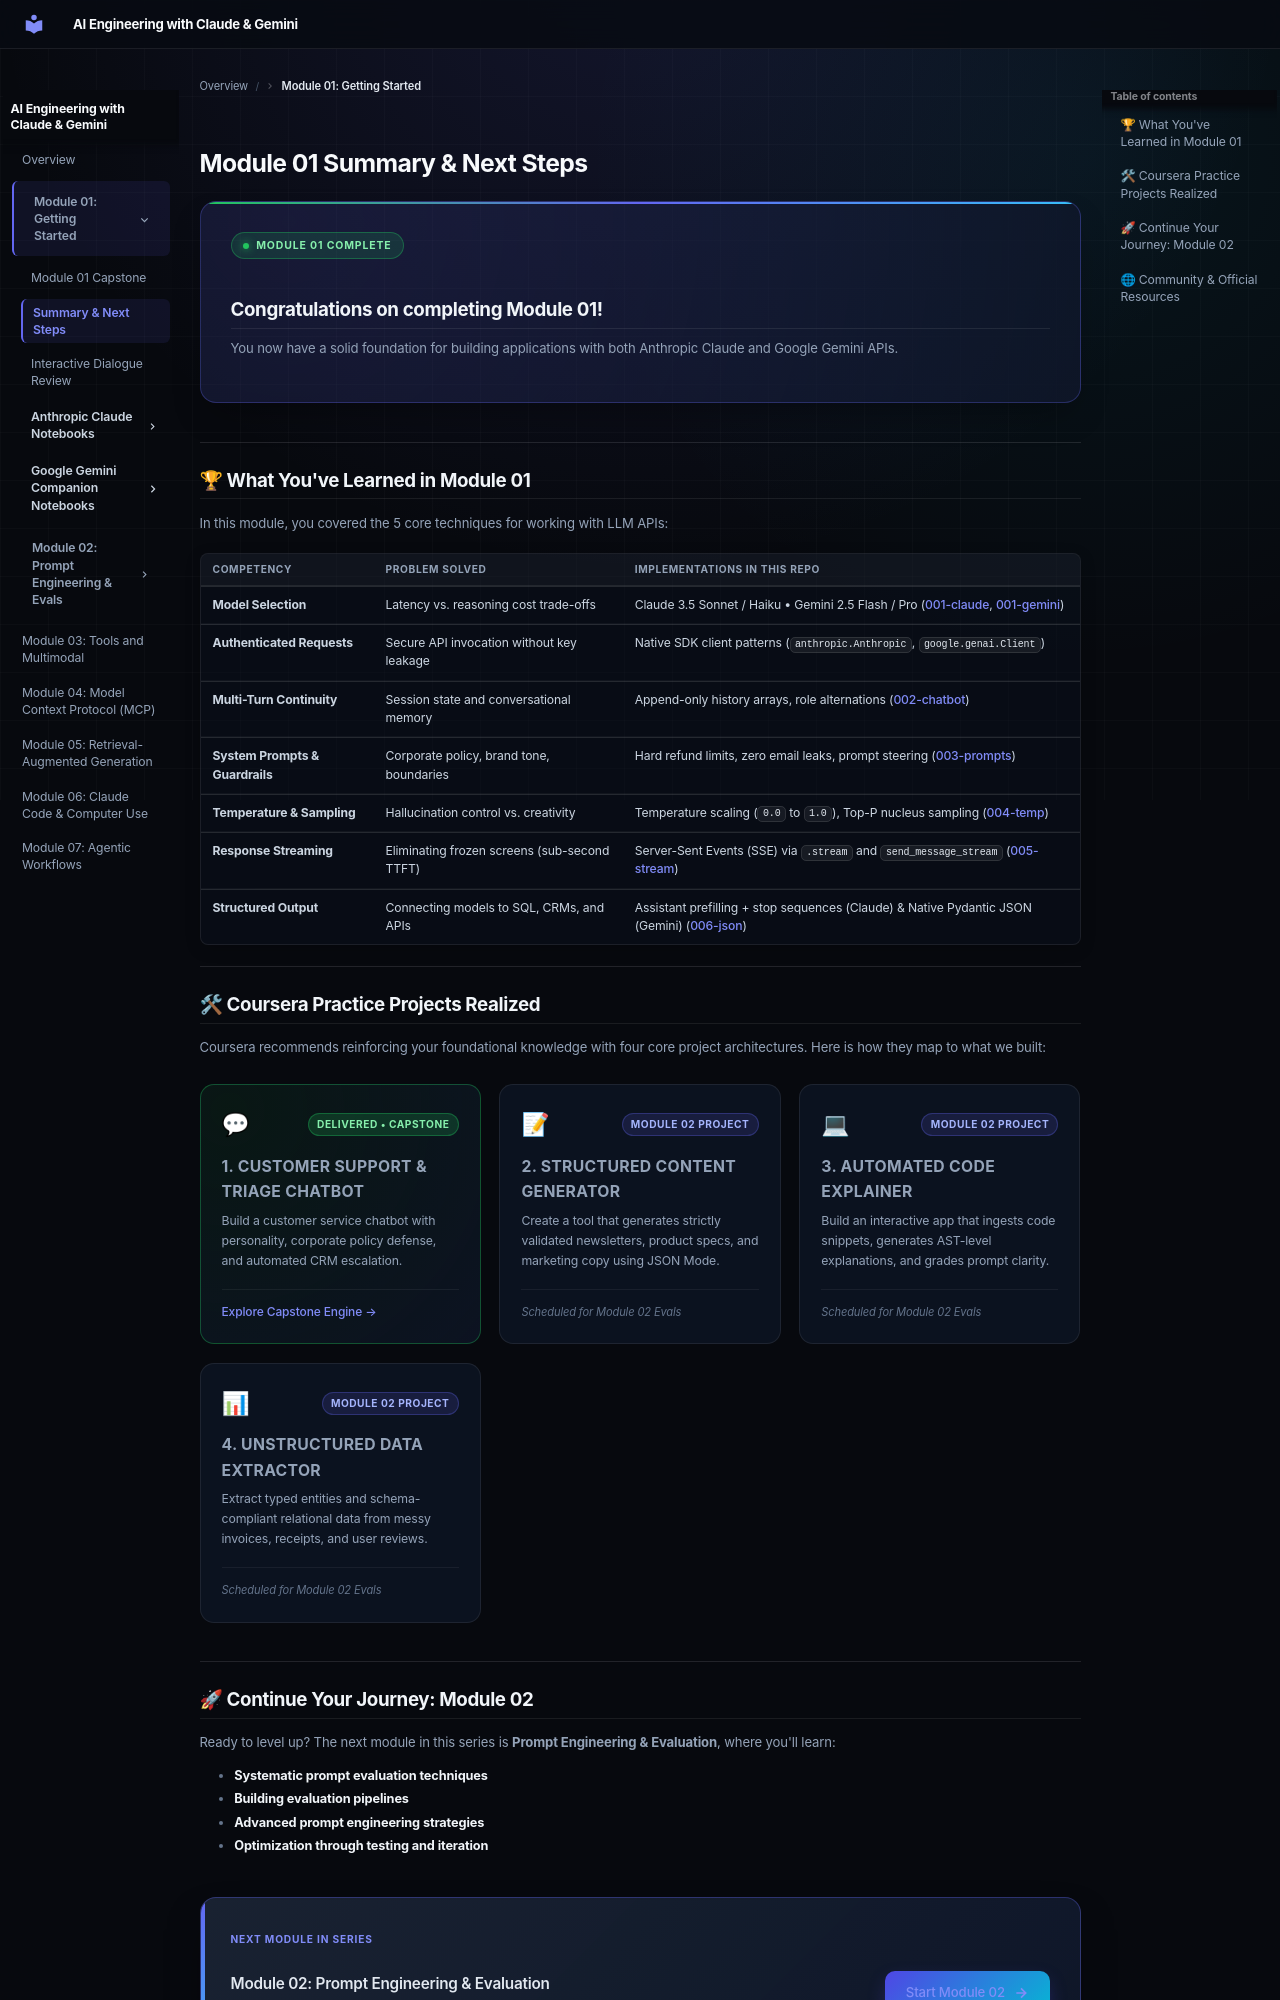

repository: muhammadsaleem-dev/ai-engineering-claude-gemini- · page: module-01/next-steps/index.html · generator: mkdocs

# Module 01 Summary & Next Steps

<div class="next-steps-banner">
  <div class="next-banner-badge">
    <span class="badge-dot"></span>
    MODULE 01 COMPLETE
  </div>
  <h2 class="next-banner-title">Congratulations on completing Module 01!</h2>
  <p class="next-banner-desc">You now have a solid foundation for building applications with both Anthropic Claude and Google Gemini APIs.</p>
</div>

---

## 🏆 What You've Learned in Module 01

In this module, you covered the 5 core techniques for working with LLM APIs:

| Competency | Problem Solved | Implementations in This Repo |
| :--- | :--- | :--- |
| **Model Selection** | Latency vs. reasoning cost trade-offs | Claude 3.5 Sonnet / Haiku &bull; Gemini 2.5 Flash / Pro ([001-claude](notebooks/001-claude-requests.ipynb), [001-gemini](notebooks/001-gemini-requests.ipynb)) |
| **Authenticated Requests** | Secure API invocation without key leakage | Native SDK client patterns (`anthropic.Anthropic`, `google.genai.Client`) |
| **Multi-Turn Continuity** | Session state and conversational memory | Append-only history arrays, role alternations ([002-chatbot](notebooks/002-claude-chatbot-exercise.ipynb)) |
| **System Prompts & Guardrails** | Corporate policy, brand tone, boundaries | Hard refund limits, zero email leaks, prompt steering ([003-prompts](notebooks/003-claude-system-prompts.ipynb)) |
| **Temperature & Sampling** | Hallucination control vs. creativity | Temperature scaling (`0.0` to `1.0`), Top-P nucleus sampling ([004-temp](notebooks/004-claude-temperature.ipynb)) |
| **Response Streaming** | Eliminating frozen screens (sub-second TTFT) | Server-Sent Events (SSE) via `.stream` and `send_message_stream` ([005-stream](notebooks/005-claude-streaming.ipynb)) |
| **Structured Output** | Connecting models to SQL, CRMs, and APIs | Assistant prefilling + stop sequences (Claude) & Native Pydantic JSON (Gemini) ([006-json](notebooks/006-claude-controlling-output.ipynb)) |

---

## 🛠 Coursera Practice Projects Realized

Coursera recommends reinforcing your foundational knowledge with four core project architectures. Here is how they map to what we built:

<div class="practice-projects-grid">
  <div class="practice-project-card project-completed">
    <div class="project-card-header">
      <span class="project-icon">💬</span>
      <span class="project-status-tag status-done">Delivered &bull; Capstone</span>
    </div>
    <h4>1. Customer Support &amp; Triage Chatbot</h4>
    <p>Build a customer service chatbot with personality, corporate policy defense, and automated CRM escalation.</p>
    <div class="project-card-footer">
      <a href="../case-study/" class="project-card-link">Explore Capstone Engine &rarr;</a>
    </div>
  </div>

  <div class="practice-project-card">
    <div class="project-card-header">
      <span class="project-icon">📝</span>
      <span class="project-status-tag status-planned">Module 02 Project</span>
    </div>
    <h4>2. Structured Content Generator</h4>
    <p>Create a tool that generates strictly validated newsletters, product specs, and marketing copy using JSON Mode.</p>
    <div class="project-card-footer">
      <span class="project-footer-note">Scheduled for Module 02 Evals</span>
    </div>
  </div>

  <div class="practice-project-card">
    <div class="project-card-header">
      <span class="project-icon">💻</span>
      <span class="project-status-tag status-planned">Module 02 Project</span>
    </div>
    <h4>3. Automated Code Explainer</h4>
    <p>Build an interactive app that ingests code snippets, generates AST-level explanations, and grades prompt clarity.</p>
    <div class="project-card-footer">
      <span class="project-footer-note">Scheduled for Module 02 Evals</span>
    </div>
  </div>

  <div class="practice-project-card">
    <div class="project-card-header">
      <span class="project-icon">📊</span>
      <span class="project-status-tag status-planned">Module 02 Project</span>
    </div>
    <h4>4. Unstructured Data Extractor</h4>
    <p>Extract typed entities and schema-compliant relational data from messy invoices, receipts, and user reviews.</p>
    <div class="project-card-footer">
      <span class="project-footer-note">Scheduled for Module 02 Evals</span>
    </div>
  </div>
</div>

---
